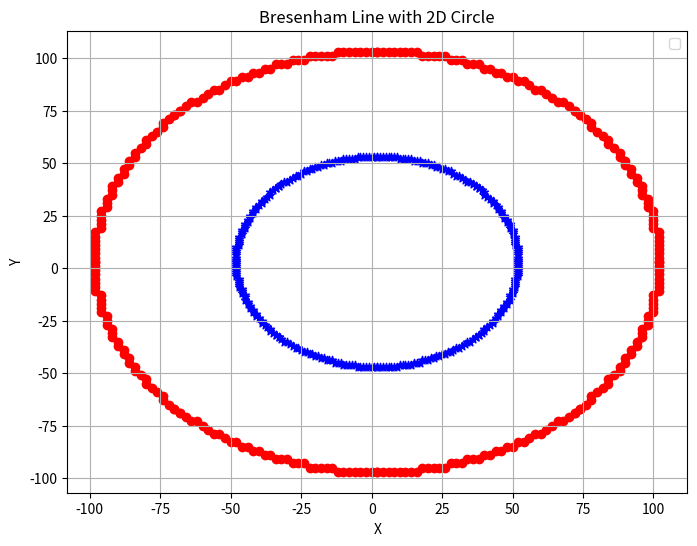

This chart was generated by the following Python code:
import numpy as np
import matplotlib.pyplot as plt

def circle(r, xc, yc):
    x =0
    y =r
    p =1-r
    xes =[]
    yes =[]
    def plot(x,y,xc,yc):
        xes.extend([x+ xc, -x+ xc, x+ xc, -x+ xc, y+ xc, -y+ xc, y+ xc, -y+ xc])
        yes.extend([y+ yc, y+ yc, -y+ yc, -y+ yc, x+ yc, -x+ yc, -x+ yc, x+ yc])
    plot(x,y,xc,yc)
    while x<y:
        x+=1
        if p<0:
            p =p+2*x+1
        else:
            y-=1
            p = p+2*(x-y)+1
        plot(x,y,xc,yc)
    return xes, yes

def apply_2d_transformation(xes, yes, transformation_matrix):
    points = np.vstack([xes, yes, np.ones_like(xes)])
    transformed_points = transformation_matrix @ points
    return transformed_points[0], transformed_points[1]

def plot_line_with_transformations(r, xc, yc):
    xes, yes = circle(r, xc, yc)
    scaling_matrix = np.array([[2, 0, 0],[0, 2, 0],[0, 0, 1]])
    translation_matrix = np.array([[1, 0, xc],[0, 1, yc],[0, 0, 1]])
    translation = np.array([[1, 0, -xc],[0, 1, -yc],[0, 0, 1]])

    composite_matrix =translation_matrix @ scaling_matrix @ translation
    
    x_transformed, y_transformed = apply_2d_transformation(xes, yes, composite_matrix)

    plt.figure(figsize=(8, 6))
    plt.scatter(xes, yes, marker='*', color='blue')
    plt.scatter(x_transformed, y_transformed, color='red')

    plt.title("Bresenham Line with 2D Circle")
    plt.xlabel("X")
    plt.ylabel("Y")
    plt.legend()
    plt.grid(True)
    plt.show()

plot_line_with_transformations(50, 2, 3)
